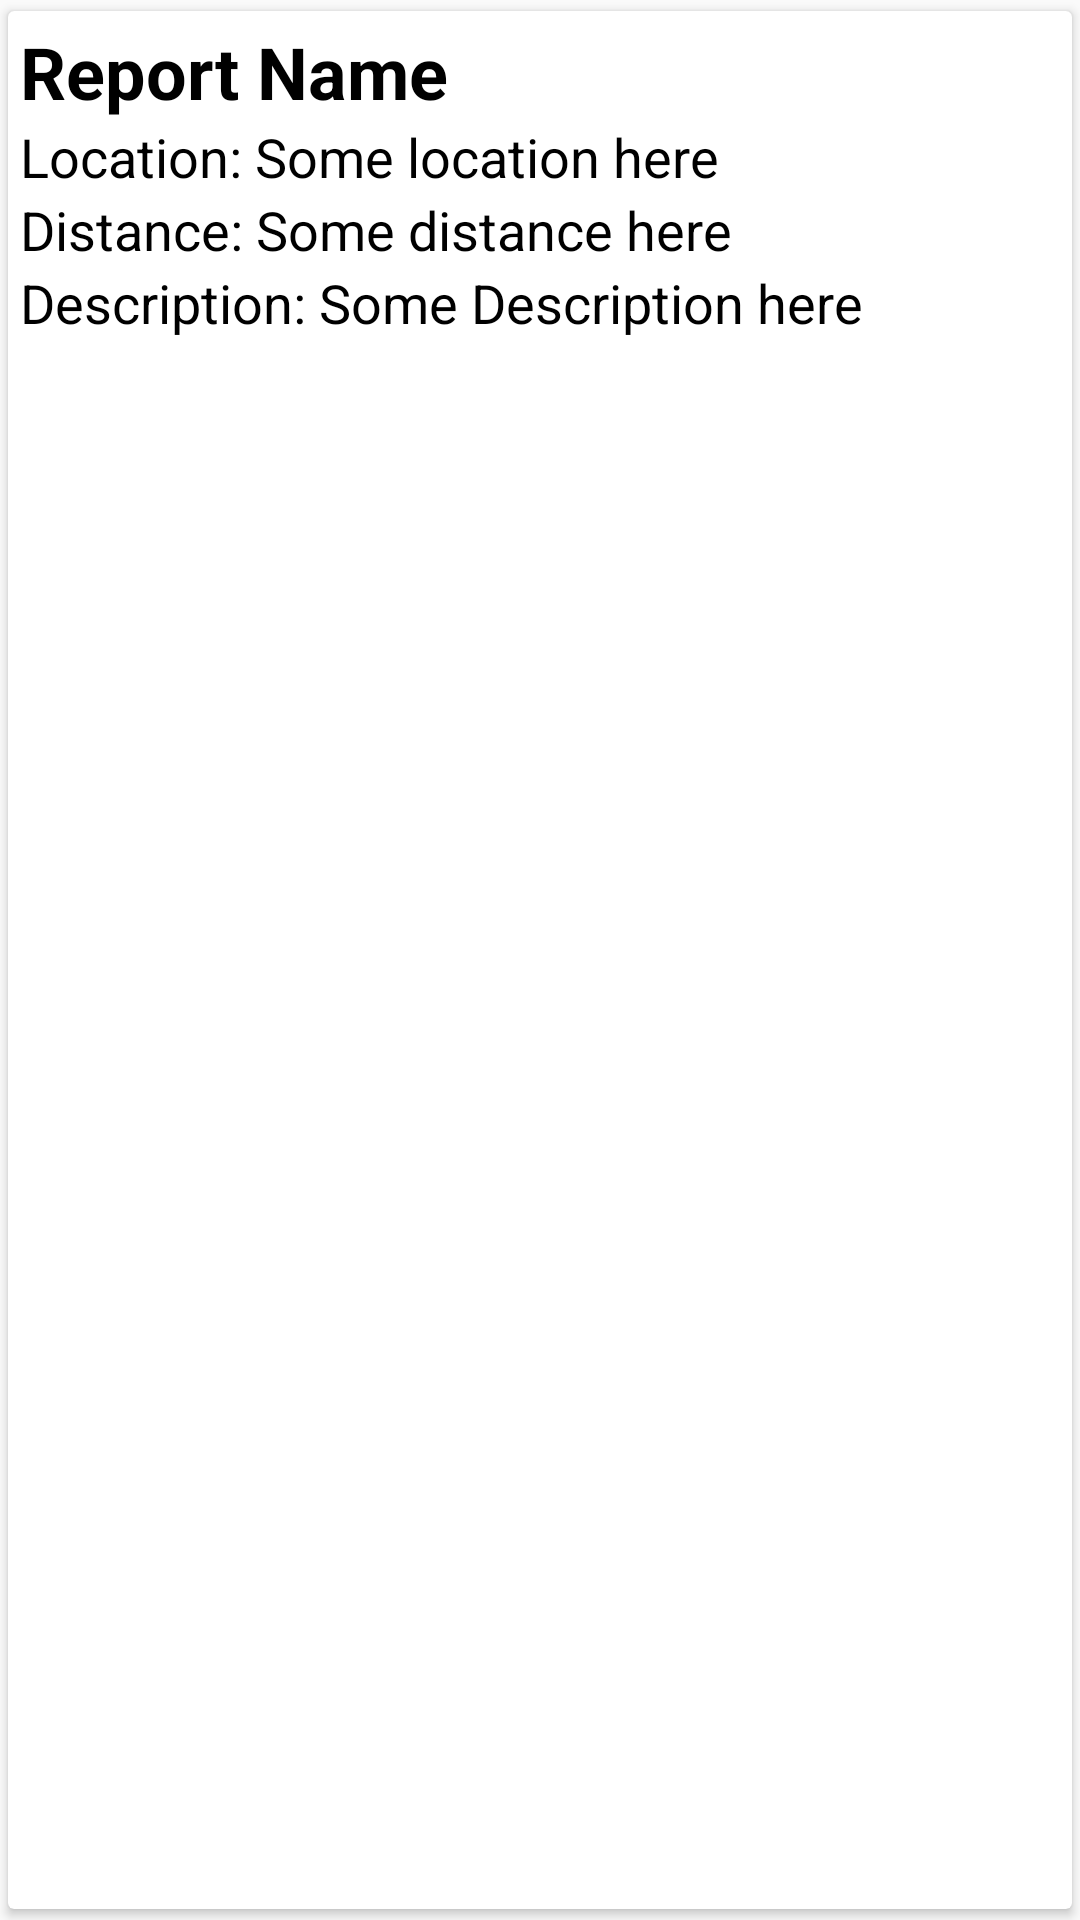

Produce the Android XML layout that renders to this screen, including the resource entries it uses.
<!-- AndroidManifest.xml: application theme AppTheme_amber -->
<!-- res/layout/report_list_item.xml -->
<?xml version="1.0" encoding="utf-8"?>
<androidx.cardview.widget.CardView xmlns:android="http://schemas.android.com/apk/res/android"
    android:layout_width="match_parent"
    android:layout_height="wrap_content"
    xmlns:card_view="http://schemas.android.com/apk/res-auto"
    card_view:cardUseCompatPadding="true">

    <RelativeLayout
        android:layout_width="match_parent"
        android:layout_height="match_parent"
        android:layout_margin="4dp">

        <TextView
            android:id="@+id/report_name"
            android:layout_width="wrap_content"
            android:layout_height="wrap_content"
            android:text="Report Name"
            android:textSize="24sp"
            android:textStyle="bold"/>
        <TextView
            android:id="@+id/report_location"
            android:layout_width="wrap_content"
            android:layout_height="wrap_content"
            android:layout_below="@+id/report_name"
            android:text="Location: Some location here"
            android:textSize="18sp"/>
        <TextView
            android:id="@+id/report_distance"
            android:layout_width="wrap_content"
            android:layout_height="wrap_content"
            android:layout_below="@+id/report_location"
            android:text="Distance: Some distance here"
            android:textSize="18sp"/>
        <TextView
            android:id="@+id/report_description"
            android:layout_width="wrap_content"
            android:layout_height="wrap_content"
            android:layout_below="@+id/report_distance"
            android:text="Description: Some Description here"
            android:textSize="18sp"/>

    </RelativeLayout>
</androidx.cardview.widget.CardView>
<!-- resources referenced by this layout -->
<resources>
  <style name="AppTheme_amber" parent="Theme.AppCompat.Light.DarkActionBar">
          <item name="colorPrimary">@color/amberPrimary</item>
          <item name="colorPrimaryDark">@color/amberPrimaryDark</item>
          <item name="colorAccent">@color/amberAccent</item>
          <item name="actionBarStyle">@style/ActionBarLightStyle</item>
          <item name="actionBarTheme">@style/ActionBarLightTheme</item>
          <item name="android:textColor">@color/blackPrimary</item>
          <item name="android:textColorPrimary">@color/amberPrimaryDark</item>
          <item name="android:textColorSecondary">@color/amberPrimaryDark</item>
      </style>
  <color name="amberPrimary">#FFC107</color>
  <color name="amberPrimaryDark">#604802</color>
  <color name="amberAccent">#6607FF</color>
  <style name="ActionBarLightStyle" parent="@style/Widget.AppCompat.ActionBar.Solid">
          <item name="titleTextStyle">@style/darkTitleTextStyle</item>
      </style>
  <style name="ActionBarLightTheme" parent="@style/Widget.AppCompat.ActionBar.Solid">
          <item name="colorControlNormal">@color/blackPrimary</item>
      </style>
  <color name="blackPrimary">#000000</color>
  <style name="darkTitleTextStyle" parent="@style/TextAppearance.AppCompat.Widget.ActionBar.Title">
          <item name="android:textColor">@color/blackPrimary</item>
      </style>
</resources>
